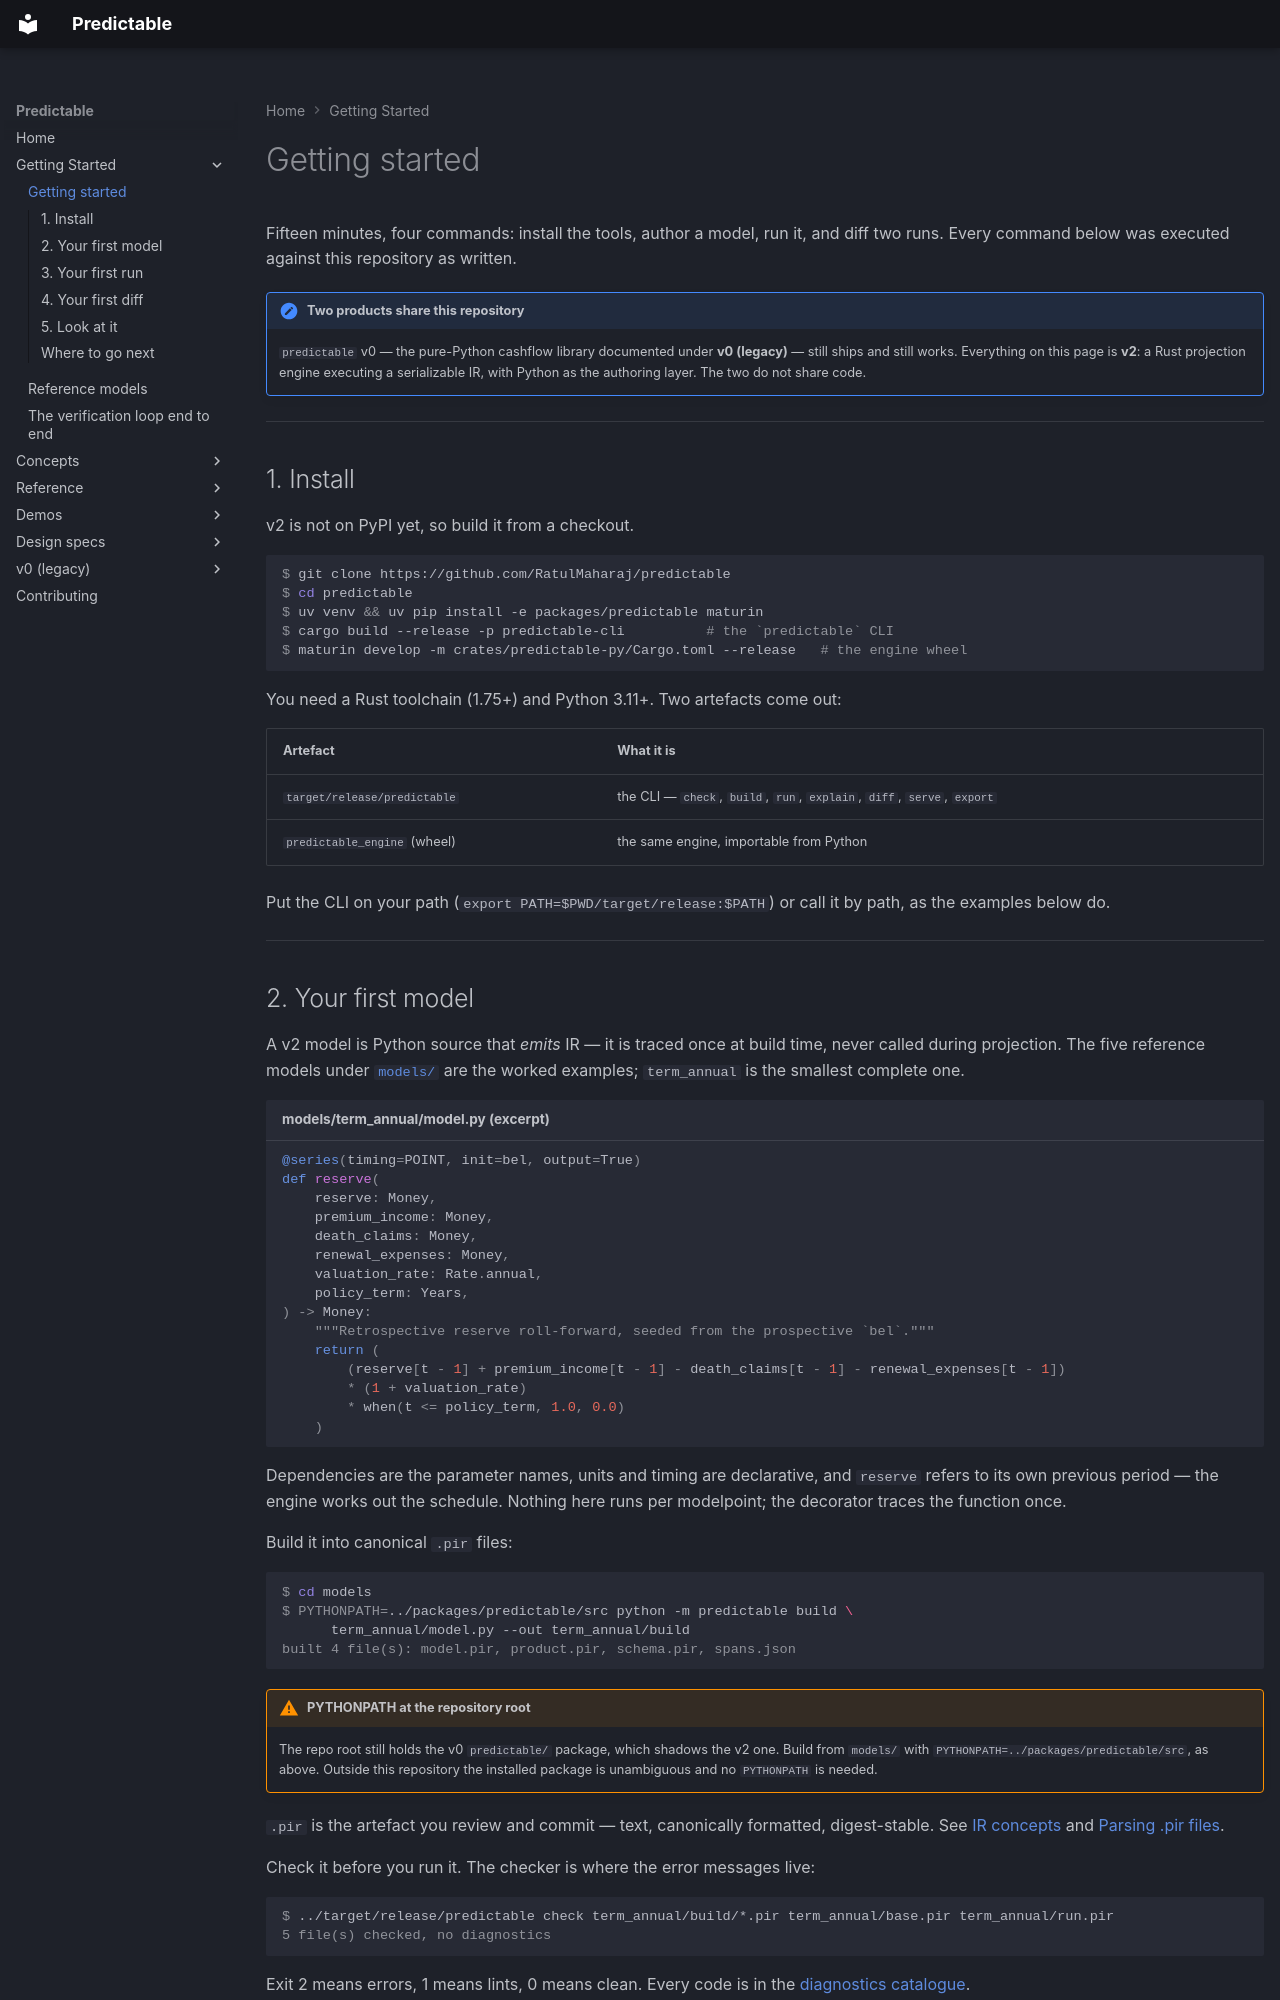

repository: RatulMaharaj/predictable · page: v2/getting-started/index.html · generator: mkdocs

# Getting started

Fifteen minutes, four commands: install the tools, author a model, run it, and diff two runs.
Every command below was executed against this repository as written.

!!! note "Two products share this repository"
    `predictable` v0 — the pure-Python cashflow library documented under **v0 (legacy)** — still
    ships and still works. Everything on this page is **v2**: a Rust projection engine executing a
    serializable IR, with Python as the authoring layer. The two do not share code.

---

## 1. Install

v2 is not on PyPI yet, so build it from a checkout.

```console
$ git clone https://github.com/RatulMaharaj/predictable
$ cd predictable
$ uv venv && uv pip install -e packages/predictable maturin
$ cargo build --release -p predictable-cli          # the `predictable` CLI
$ maturin develop -m crates/predictable-py/Cargo.toml --release   # the engine wheel
```

You need a Rust toolchain (1.75+) and Python 3.11+. Two artefacts come out:

| Artefact | What it is |
|---|---|
| `target/release/predictable` | the CLI — `check`, `build`, `run`, `explain`, `diff`, `serve`, `export` |
| `predictable_engine` (wheel) | the same engine, importable from Python |

Put the CLI on your path (`export PATH=$PWD/target/release:$PATH`) or call it by path, as the
examples below do.

---

## 2. Your first model

A v2 model is Python source that *emits* IR — it is traced once at build time, never called
during projection. The five reference models under [`models/`](reference-models.md) are the
worked examples; `term_annual` is the smallest complete one.

```python title="models/term_annual/model.py (excerpt)"
@series(timing=POINT, init=bel, output=True)
def reserve(
    reserve: Money,
    premium_income: Money,
    death_claims: Money,
    renewal_expenses: Money,
    valuation_rate: Rate.annual,
    policy_term: Years,
) -> Money:
    """Retrospective reserve roll-forward, seeded from the prospective `bel`."""
    return (
        (reserve[t - 1] + premium_income[t - 1] - death_claims[t - 1] - renewal_expenses[t - 1])
        * (1 + valuation_rate)
        * when(t <= policy_term, 1.0, 0.0)
    )
```

Dependencies are the parameter names, units and timing are declarative, and `reserve` refers to
its own previous period — the engine works out the schedule. Nothing here runs per modelpoint;
the decorator traces the function once.

Build it into canonical `.pir` files:

```console
$ cd models
$ PYTHONPATH=../packages/predictable/src python -m predictable build \
      term_annual/model.py --out term_annual/build
built 4 file(s): model.pir, product.pir, schema.pir, spans.json
```

!!! warning "PYTHONPATH at the repository root"
    The repo root still holds the v0 `predictable/` package, which shadows the v2 one. Build from
    `models/` with `PYTHONPATH=../packages/predictable/src`, as above. Outside this repository the
    installed package is unambiguous and no `PYTHONPATH` is needed.

`.pir` is the artefact you review and commit — text, canonically formatted, digest-stable.
See [IR concepts](ir-concepts.md) and [Parsing .pir files](pir-syntax.md).

Check it before you run it. The checker is where the error messages live:

```console
$ ../target/release/predictable check term_annual/build/*.pir term_annual/base.pir term_annual/run.pir
5 file(s) checked, no diagnostics
```

Exit 2 means errors, 1 means lints, 0 means clean. Every code is in the
[diagnostics catalogue](../llm/diagnostics.md).

---
